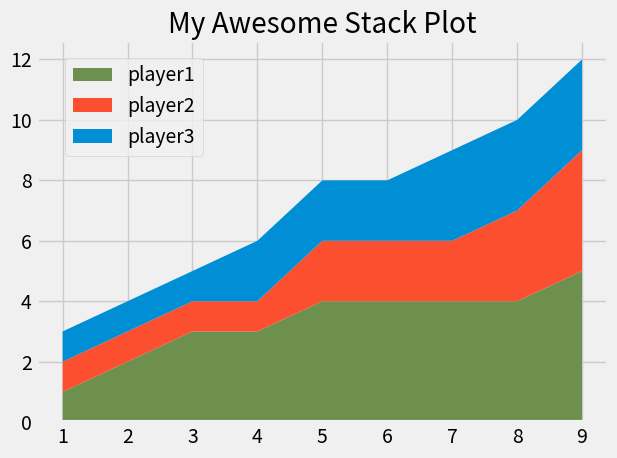

Write Python code to recreate this figure.
import matplotlib.pyplot as plt

plt.style.use('fivethirtyeight')

minutes = [1, 2, 3, 4, 5, 6, 7, 8, 9]

player1 = [1, 2, 3, 3, 4, 4, 4, 4, 5]
player2 = [1, 1, 1, 1, 2, 2, 2, 3, 4]
player3 = [1, 1, 1, 2, 2, 2, 3, 3, 3]

labels = ['player1','player2','player3']
colors = ['#6d904f', '#fc4f30', '#008fd5']

plt.stackplot(minutes, player1, player2, player3, labels = labels, colors = colors)

plt.legend(loc = (0.05, 0.7))  # also can use loc='lower left'
plt.title('My Awesome Stack Plot')
plt.tight_layout()
plt.show()